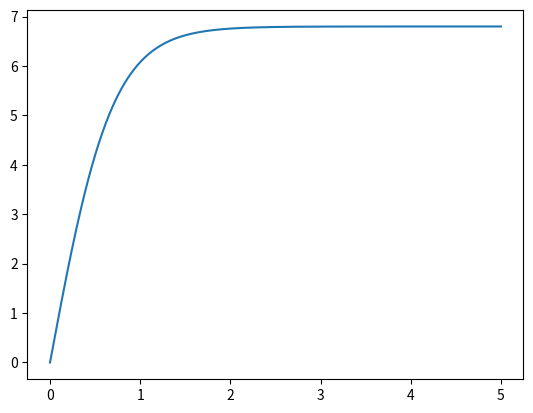

Python code for this plot:
import numpy as np
import matplotlib.pyplot as plt




def acelera(t,x,vx):
    ax = g-g/vT**2*np.abs(vx)*vx
    return ax





def rk4(t,x,vx,dt):
    """
    Integração numérica de equação diferencial de 2ª ordem:
			d2x/dt2 = ax(t,x,vx)    com dx/dt= vx    de valor inicial
	Erro global:  proporcional a dt**4
    acelera=dvx/dt=Força(t,x,vx)/massa      : acelera é uma FUNÇÃO
    input:  t = instante de tempo
            x(t) = posição
            vx(t) = velocidade
            dt = passo temporal 
    output: xp = x(t+dt)
		    vxp = vx(t+dt)
    """
    ax1=acelera(t,x,vx)
    c1v=ax1*dt
    c1x=vx*dt
    ax2=acelera(t+dt/2.,x+c1x/2.,vx+c1v/2.)
    c2v=ax2*dt
    c2x=(vx+c1v/2.)*dt			# predicto:  vx(t+dt) * dt
    ax3=acelera(t+dt/2.,x+c2x/2.,vx+c2v/2.)
    c3v=ax3*dt
    c3x=(vx+c2v/2.)*dt
    ax4=acelera(t+dt,x+c3x,vx+c3v)
    c4v=ax4*dt
    c4x=(vx+c3v)*dt
      
    xp=x+(c1x+2.*c2x+2.*c3x+c4x)/6.
    vxp=vx+(c1v+2.*c2v+2.*c3v+c4v)/6.
    return xp,vxp

tf = 5
ti = 0
dt = 0.001
n = (tf-ti)/dt
n1 = int (n)

t = np.linspace(ti,tf,n1)
vx = np.empty(n1)
x = np.empty(n1)
xrk4 = np.empty(n1)
vxrk4 = np.empty(n1)
g = 9.8
vT = 6.8
x0 = 0
vx0 = 0
t[0] = 0
x[0] = x0
vx[0] = vx0
vxrk4[0] = vx0
xrk4[0] = x0


for i in range(n1-1):
    #rk4
    xrk4[i+1],vxrk4[i+1] = rk4(t[i],xrk4[i],vxrk4[i],dt)

plt.plot(t,vxrk4)
plt.show()

